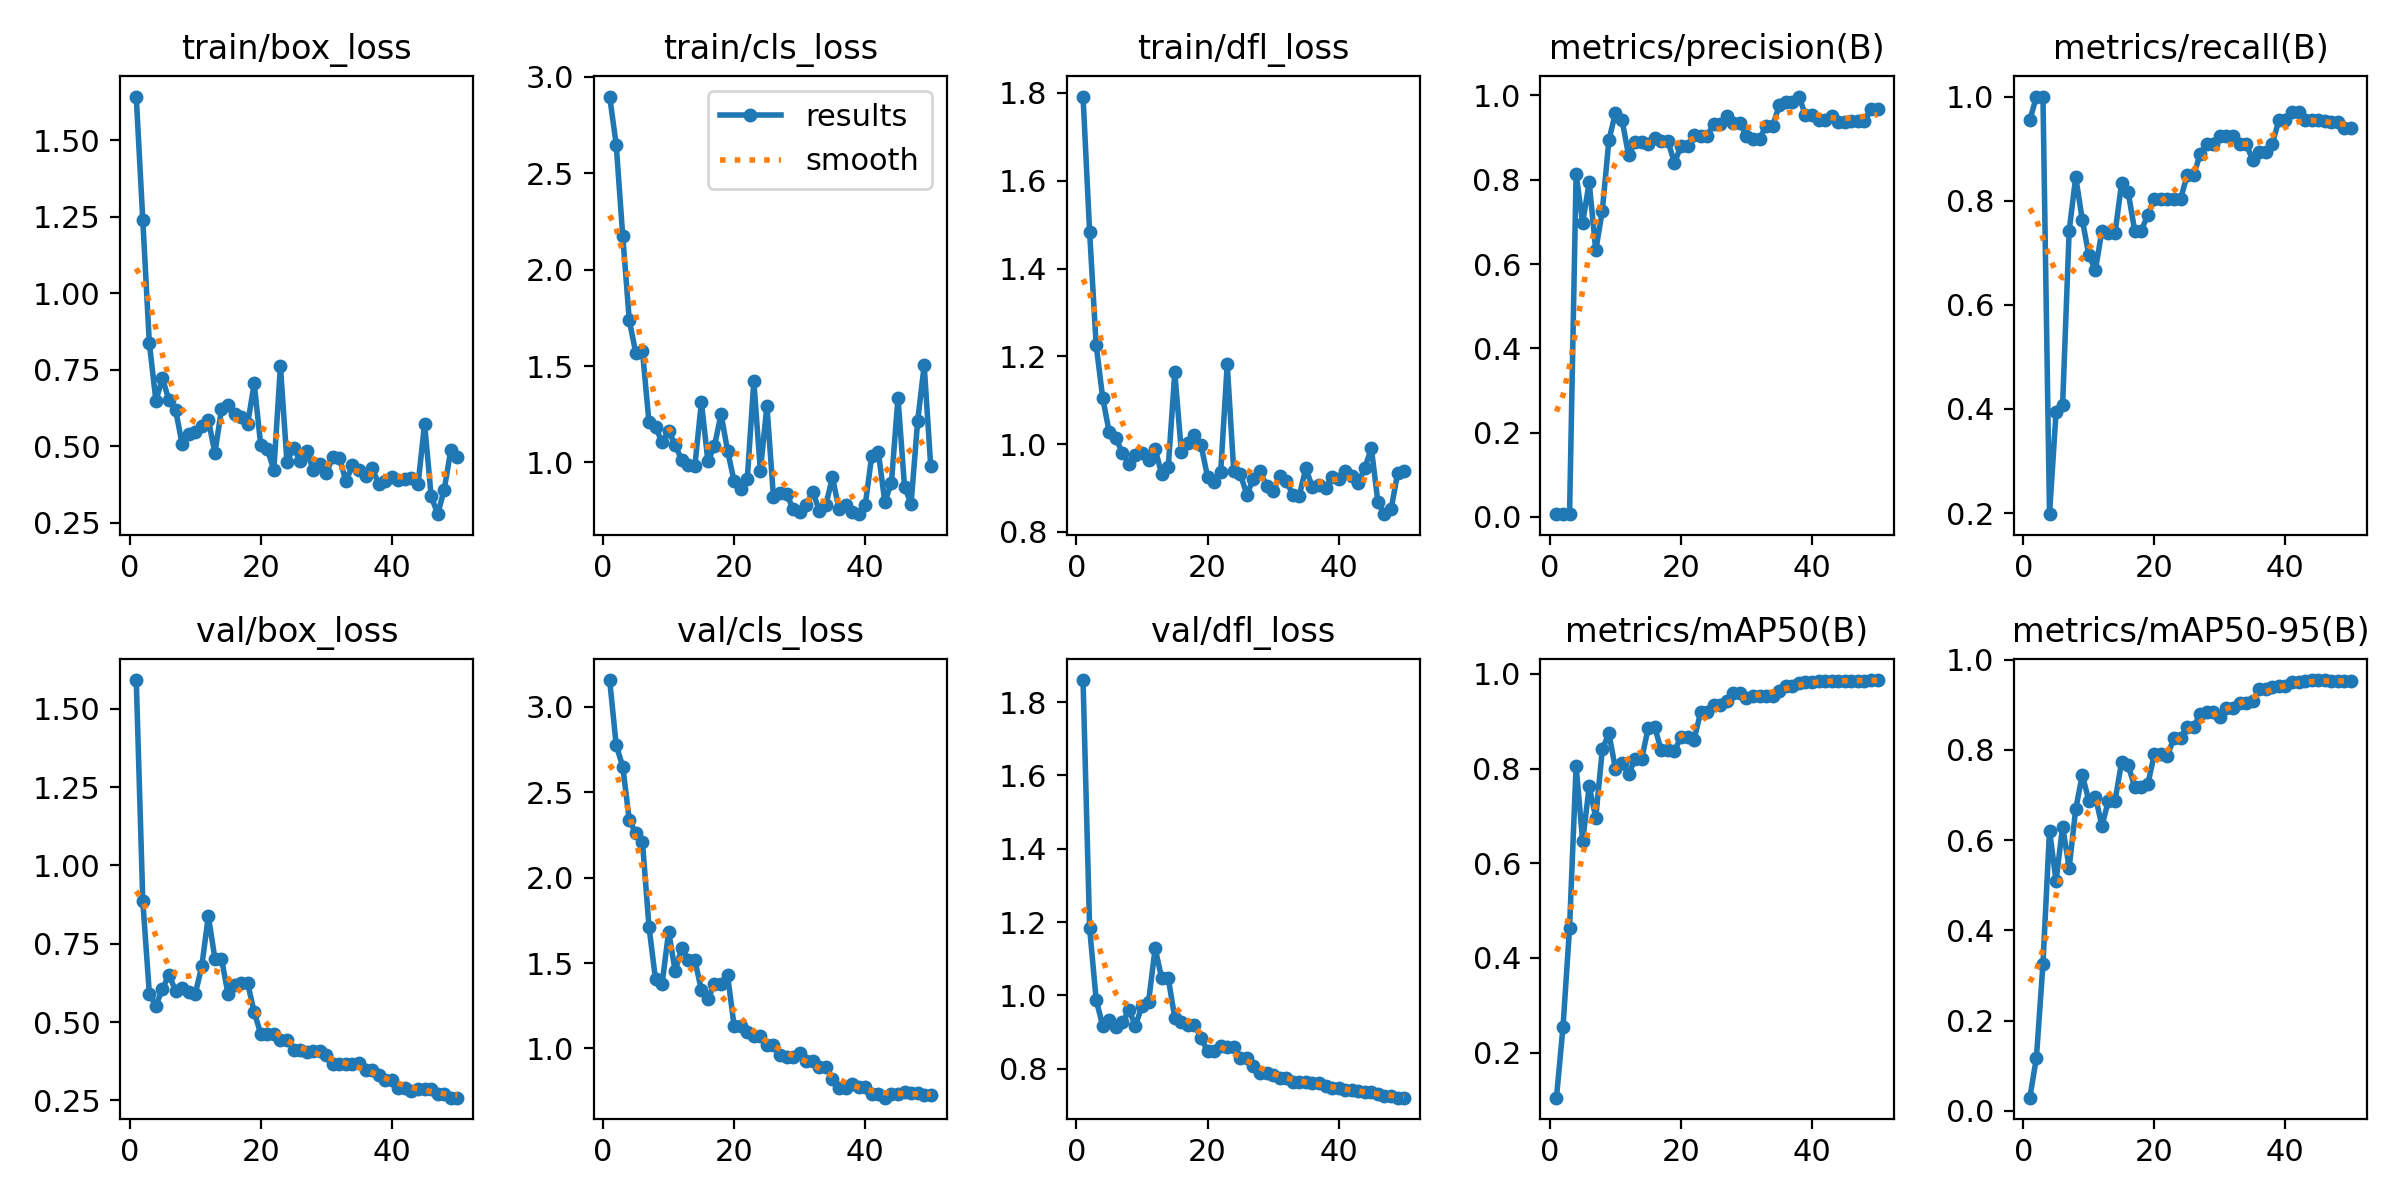

Source data for this figure (header and first rows):
epoch, time, train/box_loss, train/cls_loss, train/dfl_loss, metrics/precision(B), metrics/recall(B), metrics/mAP50(B), metrics/mAP50-95(B), val/box_loss, val/cls_loss, val/dfl_loss, lr/pg0, lr/pg1, lr/pg2
1, 10.3, 1.643, 2.898, 1.792, 0.00636, 0.9546, 0.1047, 0.02926, 1.592, 3.157, 1.86, 8e-05, 8e-05, 8e-05
2, 19.13, 1.238, 2.649, 1.484, 0.00667, 1, 0.2541, 0.1177, 0.8859, 2.776, 1.184, 0.0001764, 0.0001764, 0.0001764
3, 27.85, 0.8358, 2.173, 1.226, 0.00667, 1, 0.4635, 0.3252, 0.5907, 2.65, 0.9881, 0.0002689, 0.0002689, 0.0002689
4, 36.54, 0.6493, 1.737, 1.105, 0.8132, 0.1979, 0.8057, 0.6211, 0.5515, 2.337, 0.9166, 0.0003574, 0.0003574, 0.0003574
5, 45.32, 0.7219, 1.566, 1.027, 0.6981, 0.3939, 0.6463, 0.5096, 0.6069, 2.259, 0.9317, 0.000442, 0.000442, 0.000442
6, 53.93, 0.6496, 1.58, 1.013, 0.7937, 0.4081, 0.7627, 0.6299, 0.6511, 2.211, 0.913, 0.0005226, 0.0005226, 0.0005226
7, 62.68, 0.6195, 1.21, 0.9804, 0.6323, 0.7424, 0.6963, 0.5387, 0.5997, 1.714, 0.9264, 0.0005992, 0.0005992, 0.0005992
8, 71.53, 0.5075, 1.183, 0.9546, 0.7265, 0.8453, 0.8404, 0.6688, 0.6078, 1.404, 0.9587, 0.0006719, 0.0006719, 0.0006719
9, 80.26, 0.5399, 1.106, 0.9751, 0.8936, 0.7635, 0.8746, 0.7441, 0.5978, 1.377, 0.9174, 0.0007406, 0.0007406, 0.0007406
10, 89.23, 0.545, 1.163, 0.9799, 0.9583, 0.6955, 0.8, 0.6876, 0.5898, 1.684, 0.9712, 0.0008054, 0.0008054, 0.0008054
11, 312.9, 0.5663, 1.091, 0.9641, 0.9428, 0.6667, 0.8118, 0.6965, 0.6783, 1.453, 0.9824, 0.0008662, 0.0008662, 0.0008662
12, 321.8, 0.5868, 1.012, 0.9898, 0.8585, 0.7424, 0.7883, 0.6315, 0.8387, 1.589, 1.128, 0.000923, 0.000923, 0.000923
13, 330.8, 0.4776, 0.9864, 0.9309, 0.8903, 0.7377, 0.8201, 0.6876, 0.7031, 1.516, 1.047, 0.0009759, 0.0009759, 0.0009759
14, 339.6, 0.6201, 0.9806, 0.9468, 0.8903, 0.7377, 0.8201, 0.6876, 0.7031, 1.516, 1.047, 0.001025, 0.001025, 0.001025
15, 348.5, 0.6334, 1.313, 1.163, 0.8848, 0.8333, 0.8857, 0.7724, 0.5907, 1.343, 0.9385, 0.00107, 0.00107, 0.00107
16, 357.3, 0.606, 1.005, 0.9823, 0.8998, 0.8165, 0.8873, 0.7652, 0.6183, 1.29, 0.9284, 0.001111, 0.001111, 0.001111
17, 366.2, 0.5943, 1.087, 1.003, 0.8922, 0.7424, 0.8383, 0.7185, 0.6244, 1.378, 0.9194, 0.001148, 0.001148, 0.001148
18, 375, 0.5736, 1.25, 1.02, 0.8922, 0.7424, 0.8383, 0.7185, 0.6244, 1.378, 0.9194, 0.001181, 0.001181, 0.001181
19, 383.8, 0.7051, 1.061, 0.9982, 0.8403, 0.7727, 0.8362, 0.7239, 0.5313, 1.427, 0.8842, 0.00121, 0.00121, 0.00121
20, 392.7, 0.5025, 0.9015, 0.9254, 0.8793, 0.803, 0.8673, 0.7902, 0.4629, 1.13, 0.8482, 0.001235, 0.001235, 0.001235
21, 401.3, 0.4896, 0.8639, 0.9148, 0.8793, 0.803, 0.8673, 0.7902, 0.4629, 1.13, 0.8482, 0.001208, 0.001208, 0.001208
22, 410.2, 0.4232, 0.9134, 0.9355, 0.9058, 0.803, 0.8608, 0.7872, 0.4627, 1.095, 0.863, 0.001168, 0.001168, 0.001168
23, 418.8, 0.7617, 1.422, 1.181, 0.903, 0.803, 0.9191, 0.8265, 0.4439, 1.074, 0.8593, 0.001129, 0.001129, 0.001129
24, 427.4, 0.4482, 0.9563, 0.9377, 0.903, 0.803, 0.9191, 0.8265, 0.4439, 1.074, 0.8593, 0.001089, 0.001089, 0.001089
25, 436.1, 0.4951, 1.294, 0.9312, 0.9329, 0.8485, 0.935, 0.8506, 0.4126, 1.022, 0.8278, 0.00105, 0.00105, 0.00105
26, 444.7, 0.4526, 0.8186, 0.885, 0.9329, 0.8485, 0.935, 0.8506, 0.4126, 1.022, 0.8278, 0.00101, 0.00101, 0.00101
27, 453.4, 0.4848, 0.8411, 0.9205, 0.9514, 0.8905, 0.9432, 0.8789, 0.4034, 0.9629, 0.8066, 0.0009704, 0.0009704, 0.0009704
28, 595.9, 0.4235, 0.8373, 0.9391, 0.9339, 0.9091, 0.9592, 0.8836, 0.4086, 0.9488, 0.7894, 0.0009308, 0.0009308, 0.0009308
29, 604.7, 0.4404, 0.7589, 0.9044, 0.9339, 0.9091, 0.9592, 0.8836, 0.4086, 0.9488, 0.7894, 0.0008912, 0.0008912, 0.0008912
30, 613.4, 0.4111, 0.7409, 0.8934, 0.9045, 0.9242, 0.9501, 0.8732, 0.3956, 0.9743, 0.7836, 0.0008516, 0.0008516, 0.0008516
31, 622, 0.466, 0.7802, 0.9272, 0.897, 0.9234, 0.953, 0.8931, 0.3652, 0.9265, 0.7736, 0.000812, 0.000812, 0.000812
32, 630.5, 0.4627, 0.8491, 0.9165, 0.897, 0.9234, 0.953, 0.8931, 0.3652, 0.9265, 0.7736, 0.0007724, 0.0007724, 0.0007724
33, 639.1, 0.3856, 0.7494, 0.8846, 0.9282, 0.9091, 0.9542, 0.9047, 0.3654, 0.8907, 0.7643, 0.0007328, 0.0007328, 0.0007328
34, 647.6, 0.4383, 0.7813, 0.8828, 0.9282, 0.9091, 0.9542, 0.9047, 0.3654, 0.8907, 0.7643, 0.0006932, 0.0006932, 0.0006932
35, 656.2, 0.4216, 0.9228, 0.9451, 0.9762, 0.8788, 0.9636, 0.9084, 0.3695, 0.8213, 0.7642, 0.0006536, 0.0006536, 0.0006536
36, 664.8, 0.4042, 0.7577, 0.9014, 0.9841, 0.8939, 0.9737, 0.934, 0.3477, 0.7684, 0.7598, 0.000614, 0.000614, 0.000614
37, 673.3, 0.4273, 0.7812, 0.9078, 0.9841, 0.8939, 0.9737, 0.934, 0.3477, 0.7684, 0.7598, 0.0005744, 0.0005744, 0.0005744
38, 681.9, 0.3773, 0.7438, 0.8991, 0.9974, 0.9091, 0.9812, 0.9382, 0.3312, 0.7932, 0.7532, 0.0005348, 0.0005348, 0.0005348
39, 690.5, 0.3852, 0.7319, 0.9256, 0.9538, 0.9546, 0.9831, 0.9422, 0.3154, 0.7736, 0.7467, 0.0004952, 0.0004952, 0.0004952
40, 699.1, 0.401, 0.778, 0.9197, 0.9538, 0.9546, 0.9831, 0.9422, 0.3154, 0.7736, 0.7467, 0.0004556, 0.0004556, 0.0004556
41, 707.6, 0.3904, 1.036, 0.9382, 0.9423, 0.9697, 0.9858, 0.95, 0.2912, 0.7305, 0.7426, 0.000416, 0.000416, 0.000416
42, 716.1, 0.3929, 1.053, 0.9277, 0.9423, 0.9697, 0.9858, 0.95, 0.2912, 0.7305, 0.7426, 0.0003764, 0.0003764, 0.0003764
43, 724.5, 0.3949, 0.7944, 0.9116, 0.9523, 0.9546, 0.9854, 0.9517, 0.2797, 0.7118, 0.7376, 0.0003368, 0.0003368, 0.0003368
44, 733.1, 0.3756, 0.8961, 0.9463, 0.9368, 0.9546, 0.9855, 0.9545, 0.2868, 0.7359, 0.736, 0.0002972, 0.0002972, 0.0002972
45, 741.5, 0.5733, 1.336, 0.9902, 0.9368, 0.9546, 0.9855, 0.9545, 0.2868, 0.7359, 0.736, 0.0002576, 0.0002576, 0.0002576
46, 750, 0.3377, 0.8731, 0.8676, 0.9403, 0.9536, 0.9855, 0.9537, 0.2853, 0.7472, 0.7313, 0.000218, 0.000218, 0.000218
47, 758.3, 0.278, 0.7862, 0.8404, 0.9401, 0.9512, 0.9858, 0.9527, 0.2714, 0.7405, 0.7249, 0.0001784, 0.0001784, 0.0001784
48, 766.7, 0.3582, 1.214, 0.8511, 0.9401, 0.9512, 0.9858, 0.9527, 0.2714, 0.7405, 0.7249, 0.0001388, 0.0001388, 0.0001388
49, 775.1, 0.4878, 1.504, 0.9331, 0.9687, 0.9392, 0.987, 0.9517, 0.259, 0.7246, 0.7208, 9.92e-05, 9.92e-05, 9.92e-05
50, 783.5, 0.4639, 0.98, 0.9392, 0.9687, 0.9392, 0.987, 0.9517, 0.259, 0.7246, 0.7208, 5.96e-05, 5.96e-05, 5.96e-05
